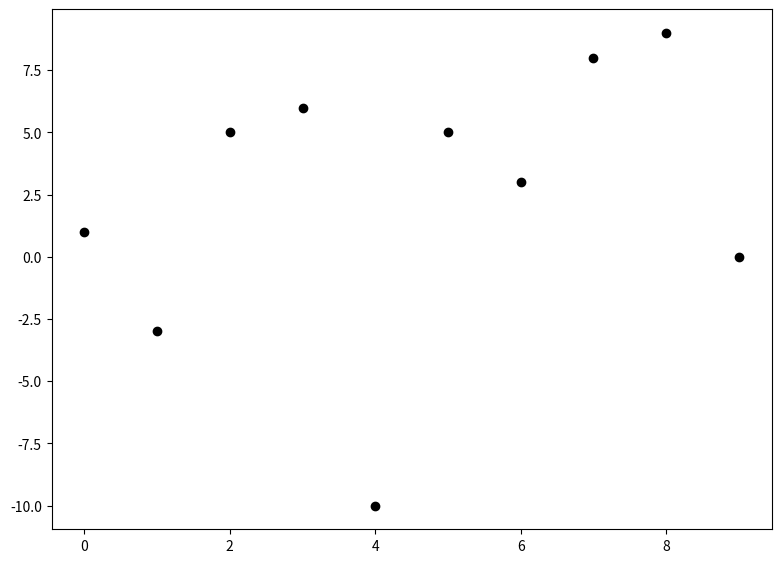

The script that saved this image:
import numpy as np
import matplotlib.pyplot as plt


class MakePlot(object):
    def __init__(self, Data_Object, Model_Object):
        # # Read in the data
        # self.x = Data_Object.x
        # self.y = Data_Object.y
        # self.yerr = Data_Object.yerr

        # # Read in the fits from the model
        # self.fit = Model_Object.fit
        self.x = np.arange(10)
        self.y = np.array([1, -3, 5, 6, -10, 5, 3, 8, 9, 0])
        self.setup_plot()
        self.plot_data()
        plt.show()

    def setup_plot(self):
        """
        Sets the framework for the matplotlib plot          
        """
        self.fig = plt.figure(figsize=(8, 8))
        self.ax = plt.axes([0.05, 0.3, 0.9, 0.65])   # Set axis dimensions here

        def onclick(event):
            """
            Updates the self.click_x and self.click_y variables upon click, then runs the update_mask() method
            """
            self.click_x, self.click_y = event.xdata, event.ydata
            print(f'You clicked x = {self.click_x}, y = {self.click_y}')
            self.update_mask()
            return
        cid = self.fig.canvas.mpl_connect('button_press_event', onclick)

    def plot_data(self):
        """
        Plots the data and the model         
        """
        self.ax.plot(self.x, self.y, color='black', marker='o', ls='None')

    def update_mask(self):
        """
        Updates the mask by removing the point closest to where the user clicked        
        """
        # Compute the pythagorean distance between the click and each point
        x_lim = self.ax.get_xlim()
        y_lim = self.ax.get_ylim()
        
        # Needed to scale to account for possibly different lengths of x and y axis
        x_dist_scaled = (self.x - self.click_x)/np.abs(x_lim[1]-x_lim[0])
        y_dist_scaled = (self.y - self.click_y)/np.abs(y_lim[1]-y_lim[0])
        distances = np.sqrt(x_dist_scaled**2 +
                            y_dist_scaled**2)
        # Find the minimum index, should correspond to closest point to where clicked
        min_idx = np.argmin(distances)
        print(f'Nearest point is {(self.x[min_idx], self.y[min_idx])}')

        # UPDATE THE MASK HERE WITH SOMETHING LIKE
        # .mask[min_idx] = 0


MakePlot(1, 1)
